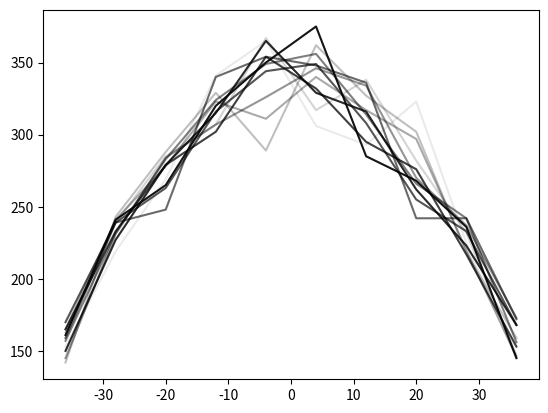

This figure's Python source:
import numpy as np
from numpy.random import rand
import matplotlib.pyplot as plt


class Slab_Parameters(object):
    """Container for all problem parameters."""
    def __init__(self, T, Sig_c, Sig_s, Sig_f, nu_bar, n_t):
        self.T = T
        self.Sig_c = Sig_c
        self.Sig_s = Sig_s
        self.Sig_f = Sig_f
        self.Sig_t = Sig_f + Sig_c + Sig_s
        self.nu_bar = nu_bar
        self.n_t = n_t
        self.edges = np.linspace(-self.T, self.T, self.n_t + 1)
        return


class Counter(object):
    """Container for problem tally information."""
    def __init__(self, n_t):
        self.N = 0
        self.N_l = 0
        self.N_c = 0
        self.N_f = np.zeros(n_t)
        self.N_s = 0
        self.D = 0
        return


class Score(object):
    """Container for problem score information."""
    def __init__(self):
        self.S_c = 0
        self.S2_c = 0
        self.S_f = 0
        self.S2_f = 0
        self.S_s = 0
        self.S2_s = 0
        self.S_t = 0
        self.S2_t = 0
        return


class Particle(object):
    """Container for an individual particle's information."""
    def __init__(self):
        self.position = None
        self.direction = None


class Source_PDF(object):
    """Container for source distribution."""
    def __init__(self, n_t):
        self.pdf = np.ones(n_t) / n_t
        self.cdf = np.cumsum(self.pdf)

    def update_dist(self, dist):
        self.pdf = dist / np.sum(dist)
        self.cdf = np.cumsum(self.pdf)
        return


def leaked(position, params):
    """Returns whether or not a particle has leaked."""
    return False if position is None else (abs(position) > params.T)


def sample_source_position(q, params):
    """Chooses a source position from the source pdf."""
    i = np.searchsorted(q.cdf, rand())
    l, r = params.edges[i:i+2]
    return ((r - l) * rand()) + l


def choose_direction():
    """Chooses a direction for the particle."""
    return 1 if rand() > 0.5 else -1


def choose_path_length(params):
    """Determines the path length for the particle to travel."""
    return -(1 / params.Sig_t) * np.log(rand())


def determine_reaction_type_and_update_counter(particle, params, counter):
    """Chooses a reaction type for the particle."""
    rho = rand()
    if rho <= params.Sig_f / params.Sig_t:
        i = np.searchsorted(params.edges, particle.position)
        counter.N_f[i - 1] += 1
        return 'fission'
    elif rho < (params.Sig_f + params.Sig_c) / params.Sig_t:
        counter.N_c += 1
        return 'capture'
    else:
        counter.N_s += 1
        return 'scatter'


def update_scores():
    """Tallies the particle information whenever a history ends."""
    pass


def estimate_keff():
    """Estimates the k effective for the slab."""
    pass


def run_batch(N_b, q, params):
    """Runs a single batch of particles."""
    # initialize counter
    counter = Counter(params.n_t)

    # loop through N_b histories
    for i in range(N_b):
        par = Particle()
        while not leaked(par.position, params):
            par.position = sample_source_position(q, params)
            par.direction = choose_direction()
            d = choose_path_length(params)
            new_position = par.position + d * par.direction

            # if it leaks, add it to leaked particles, else pick a reaction
            if leaked(new_position, params):
                # add to leaked particles
                counter.D += (params.T - par.position) * par.direction
                counter.N_l += 1
            else:
                # update track length and pick a reaction
                counter.D += d
                par.position = new_position
                reaction = determine_reaction_type_and_update_counter(par, params, counter)
                if reaction in ('fission', 'capture'):
                    break
    return counter


def run(N_b, n_b, q, params):
    """Runs a series of batches to estimate the slab k effective."""
    # initialize scores and problem parameters and plotting
    fig = plt.figure(0)
    ax = fig.add_subplot(111)
    score = Score()

    # loop through n_b batches
    for i in range(n_b):
        counter = run_batch(N_b, q, params)
        q.update_dist(counter.N_f)

        # plot updated fission probabilities
        x = (params.edges[1:] + params.edges[:-1]) / 2
        ax.plot(x, counter.N_f, 'k', alpha=i/n_b)
        


if __name__ == '__main__':
    params = Slab_Parameters(40, 0.011437, 0.05, 0.013, 2.5, 10)
    q = Source_PDF(params.n_t)
    run(5000, 12, q, params)
